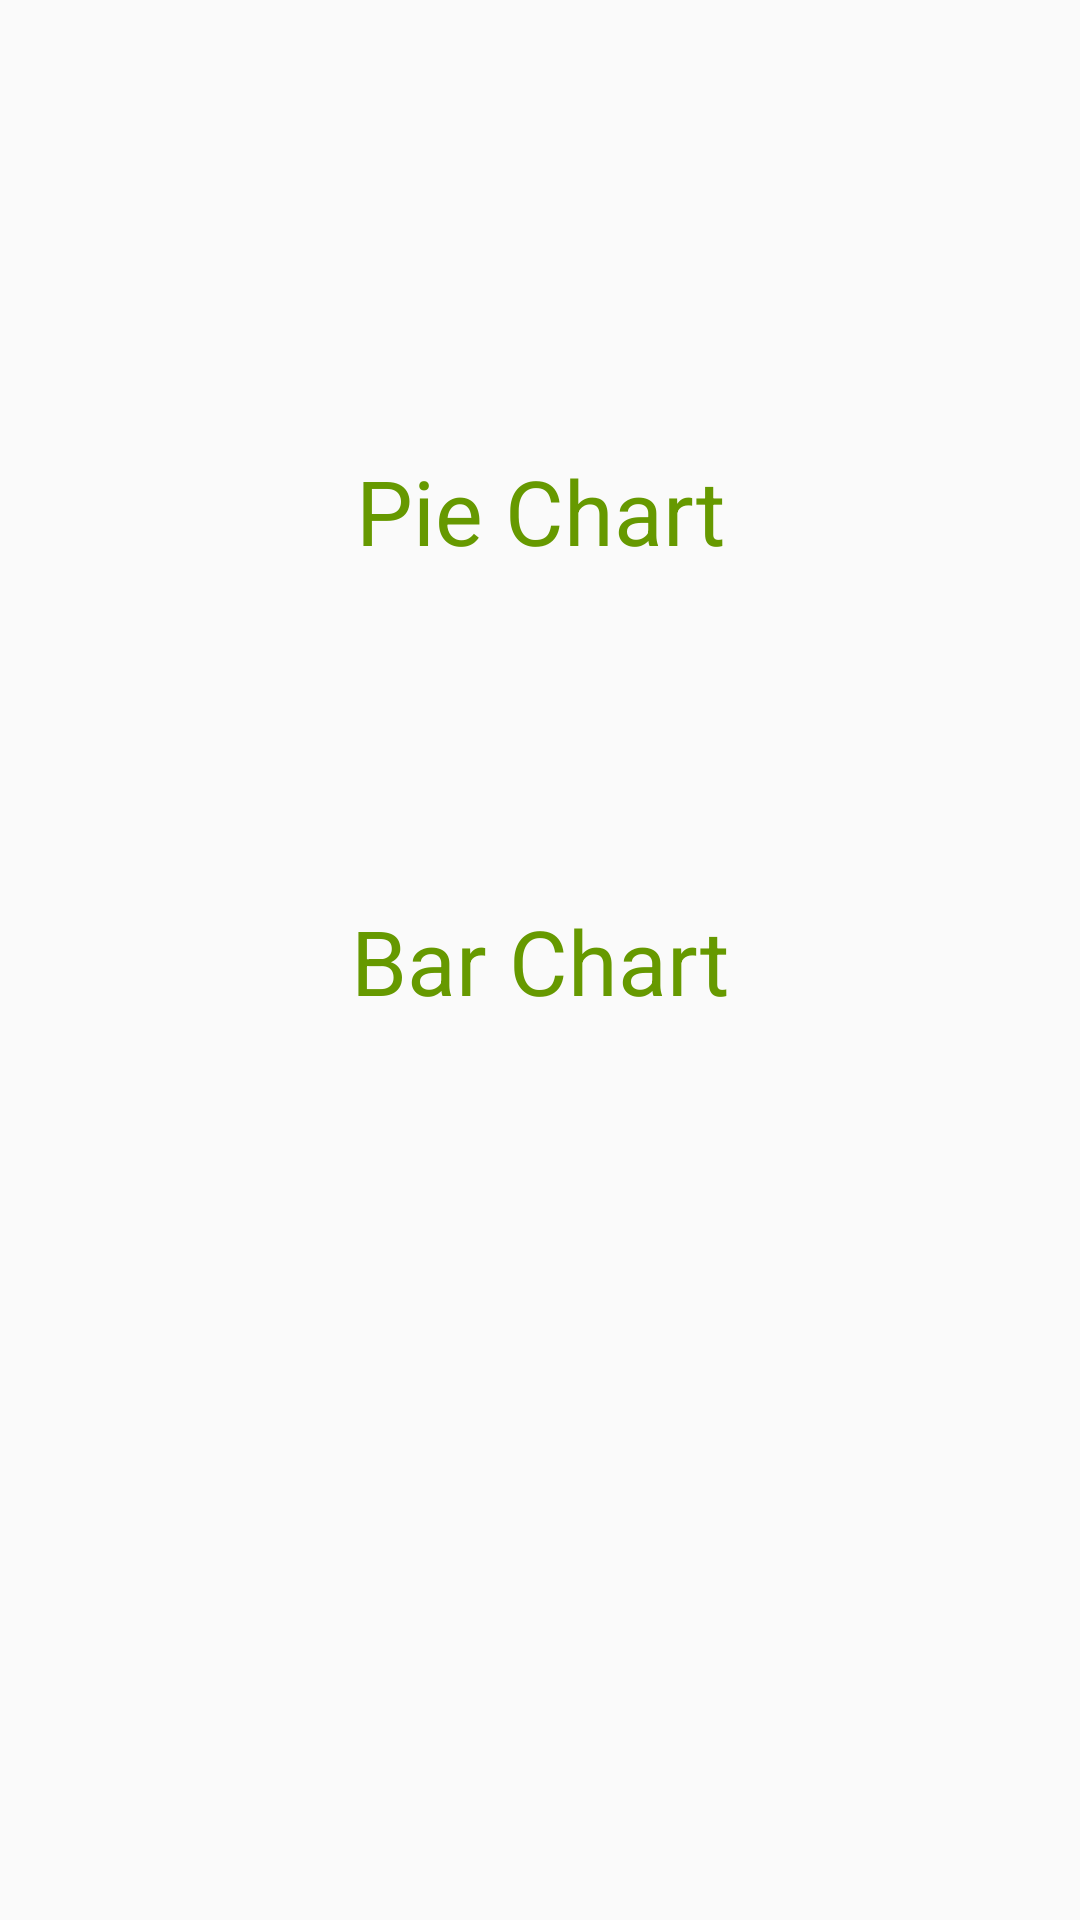

Layout XML and referenced resources for this Android screen:
<!-- AndroidManifest.xml: application theme AppTheme.Light -->
<!-- res/layout/fragment_layout_inventory_stats.xml -->
<?xml version="1.0" encoding="utf-8"?>
<androidx.constraintlayout.widget.ConstraintLayout xmlns:android="http://schemas.android.com/apk/res/android"
    android:layout_width="match_parent"
    android:layout_height="match_parent"
    xmlns:app="http://schemas.android.com/apk/res-auto"
    android:orientation="vertical"
    android:gravity="center">

   <TextView
       android:id="@+id/PieChartViewer"
       android:layout_width="match_parent"
       android:layout_height="wrap_content"
       android:gravity="center"
       android:text="Pie Chart"
       android:textColor="@android:color/holo_green_dark"
       android:textSize="30sp"
       app:layout_constraintBottom_toBottomOf="@+id/BarChartViewer"
       app:layout_constraintEnd_toEndOf="parent"
       app:layout_constraintTop_toTopOf="parent"
       android:onClick="goToPieChart"/>

    <TextView
        android:id="@+id/BarChartViewer"
        android:layout_width="match_parent"
        android:layout_height="wrap_content"
        android:gravity="center"
        android:text="Bar Chart"
        android:textColor="@android:color/holo_green_dark"
        android:textSize="30sp"
        android:onClick="goBarChart"
        app:layout_constraintBottom_toBottomOf="parent"
        app:layout_constraintTop_toTopOf="parent"/>



</androidx.constraintlayout.widget.ConstraintLayout>
<!-- resources referenced by this layout -->
<resources>
  <style name="AppTheme.Light" parent="Theme.AppCompat.Light.NoActionBar">
          
          <item name="colorPrimary">@color/primary</item>
          <item name="colorPrimaryDark">@color/primary_dark</item>
          <item name="colorPrimaryVariant">@color/primary_light</item>
          <item name="colorAccent">@color/primary_dark</item>
  
      </style>
  <color name="primary">#DCEDC8</color>
  <color name="primary_dark">#689F38</color>
  <color name="primary_light">#8BC34A</color>
</resources>
